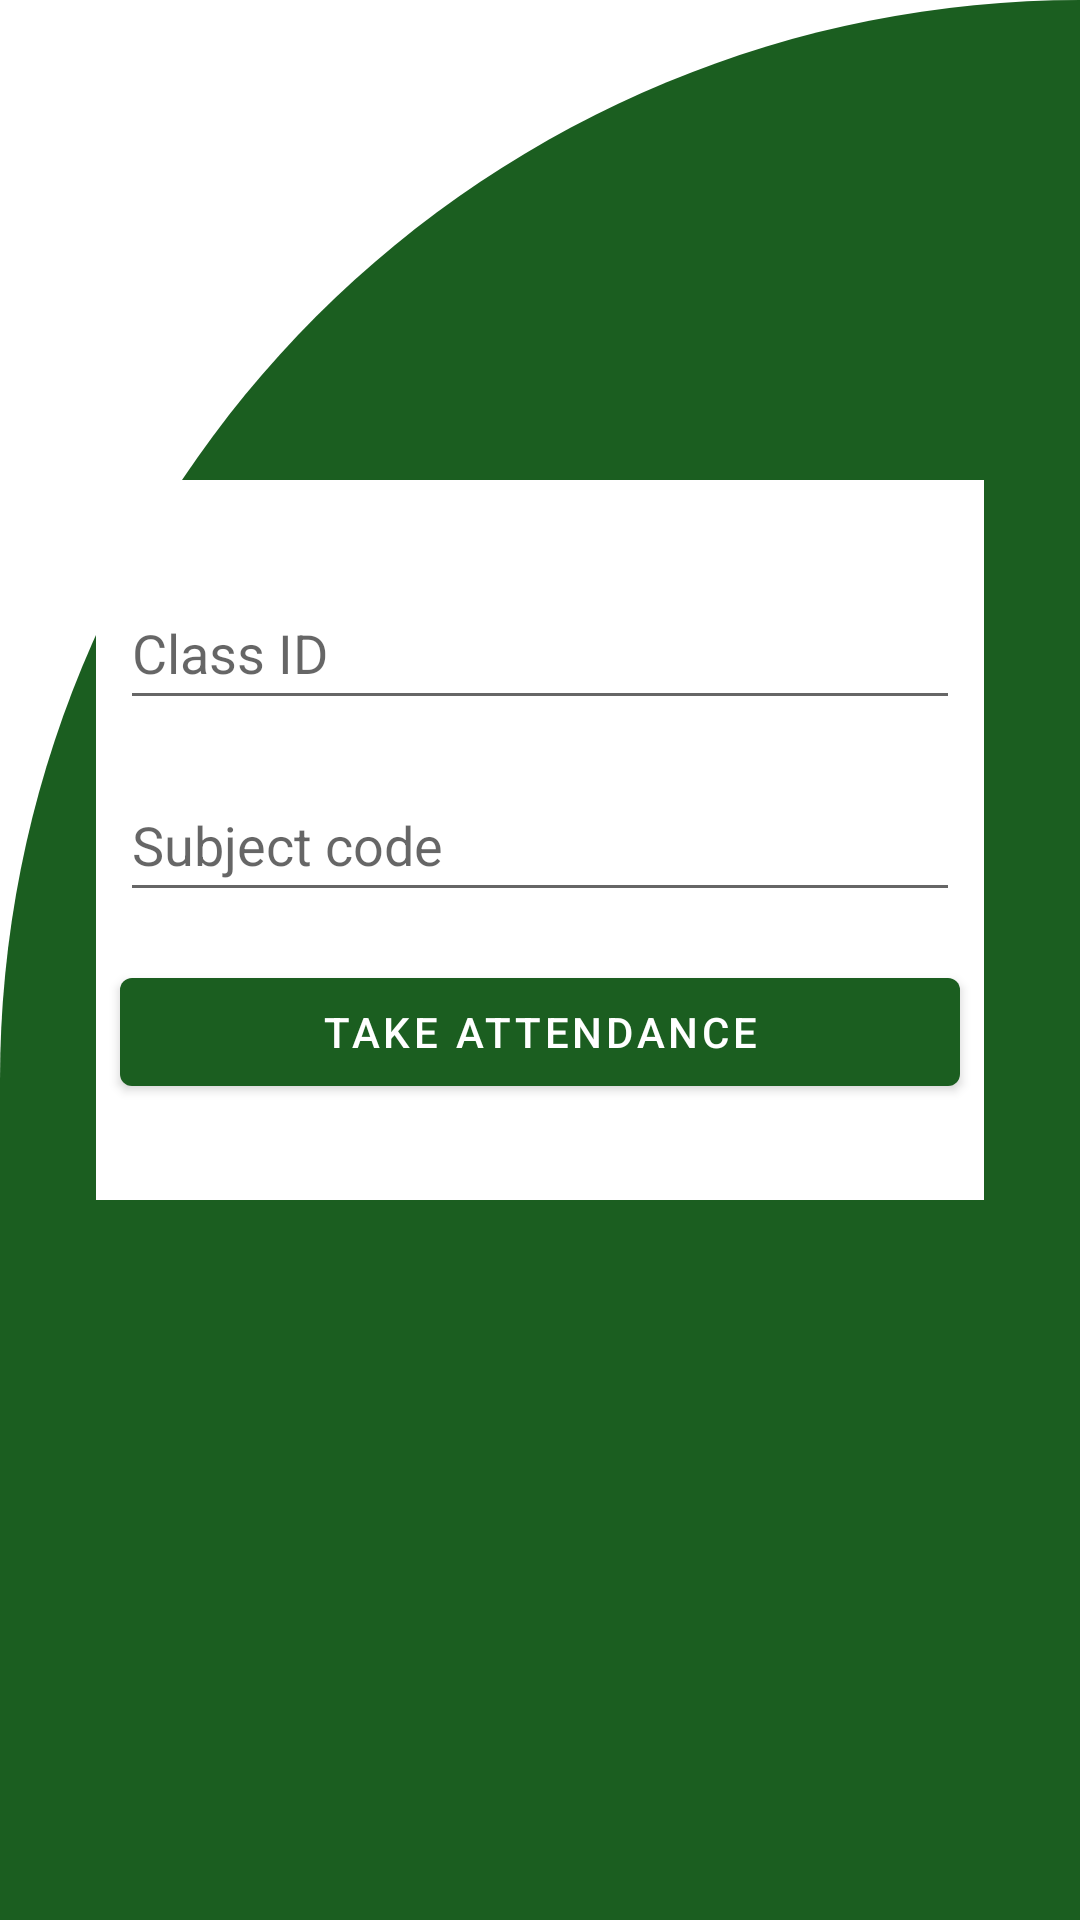

Android layout source for this screen:
<!-- AndroidManifest.xml: application theme Theme.AttendenceTakingApp -->
<!-- res/layout/activity_student_dashboard.xml -->
<?xml version="1.0" encoding="utf-8"?>
<androidx.constraintlayout.widget.ConstraintLayout xmlns:android="http://schemas.android.com/apk/res/android"
    xmlns:app="http://schemas.android.com/apk/res-auto"
    xmlns:tools="http://schemas.android.com/tools"
    android:layout_width="match_parent"
    android:layout_height="match_parent"
    tools:context=".StudentDashboard">


    <View
        android:layout_width="match_parent"
        android:layout_height="match_parent"
        android:background="@drawable/take_attendance_screen_background"
        app:layout_constraintEnd_toEndOf="parent"
        app:layout_constraintStart_toStartOf="parent"
        app:layout_constraintTop_toTopOf="parent"></View>

    <LinearLayout
        android:layout_width="0dp"
        android:layout_height="wrap_content"
        android:paddingTop="32dp"
        android:layout_marginHorizontal="32dp"
        android:layout_marginTop="160dp"
        android:background="@color/white"
        android:gravity="center"
        android:paddingBottom="32dp"
        android:orientation="vertical"
        app:layout_constraintEnd_toEndOf="parent"
        app:layout_constraintStart_toStartOf="parent"
        app:layout_constraintTop_toTopOf="parent">

        <EditText
            android:id="@+id/classIDEditText"
            android:layout_marginHorizontal="8dp"
            android:layout_width="match_parent"
            android:height="48dp"
            android:hint="Class ID"
            android:layout_height="wrap_content"></EditText>

        <EditText
            android:id="@+id/subjectCodeEditText"
            android:layout_width="match_parent"
            android:hint="Subject code"
            android:height="48dp"
            android:layout_marginHorizontal="8dp"
            android:layout_marginTop="16dp"
            android:layout_height="wrap_content"></EditText>

        <com.google.android.material.button.MaterialButton
            android:id="@+id/btnTakeAttendance"
            android:layout_width="match_parent"
            android:layout_marginTop="16dp"
            android:layout_marginHorizontal="8dp"
            android:layout_height="wrap_content"
            app:backgroundTint="@color/primaryDark"
            android:text="Take attendance"></com.google.android.material.button.MaterialButton>

    </LinearLayout>

</androidx.constraintlayout.widget.ConstraintLayout>
<!-- resources referenced by this layout -->
<resources>
  <color name="primaryDark">#1b5e20</color>
  <color name="white">#FFFFFFFF</color>
  <!-- drawable take_attendance_screen_background (drawable) -->
  <?xml version="1.0" encoding="utf-8"?>
  <shape xmlns:android="http://schemas.android.com/apk/res/android">
      <solid
          android:color="@color/primaryDark"></solid>
      <corners
          android:topLeftRadius="700dp"></corners>
  
  </shape>
  <style name="Theme.AttendenceTakingApp" parent="Theme.MaterialComponents.DayNight.DarkActionBar">
          
          <item name="colorPrimary">@color/primary</item>
          <item name="colorPrimaryVariant">@color/primaryDark</item>
          <item name="colorOnPrimary">@color/white</item>
          
          <item name="colorSecondary">@color/secondary</item>
          <item name="colorSecondaryVariant">@color/secondaryDark</item>
          <item name="colorOnSecondary">@color/white</item>
          
          <item name="android:statusBarColor" tools:targetApi="l">?attr/colorPrimaryVariant</item>
          
          <item name="android:textColor">@color/black</item>
      </style>
  <color name="primary">#43a047</color>
  <color name="secondary">#fb8c00</color>
  <color name="secondaryDark">#e65100</color>
  <color name="black">#FF000000</color>
</resources>
